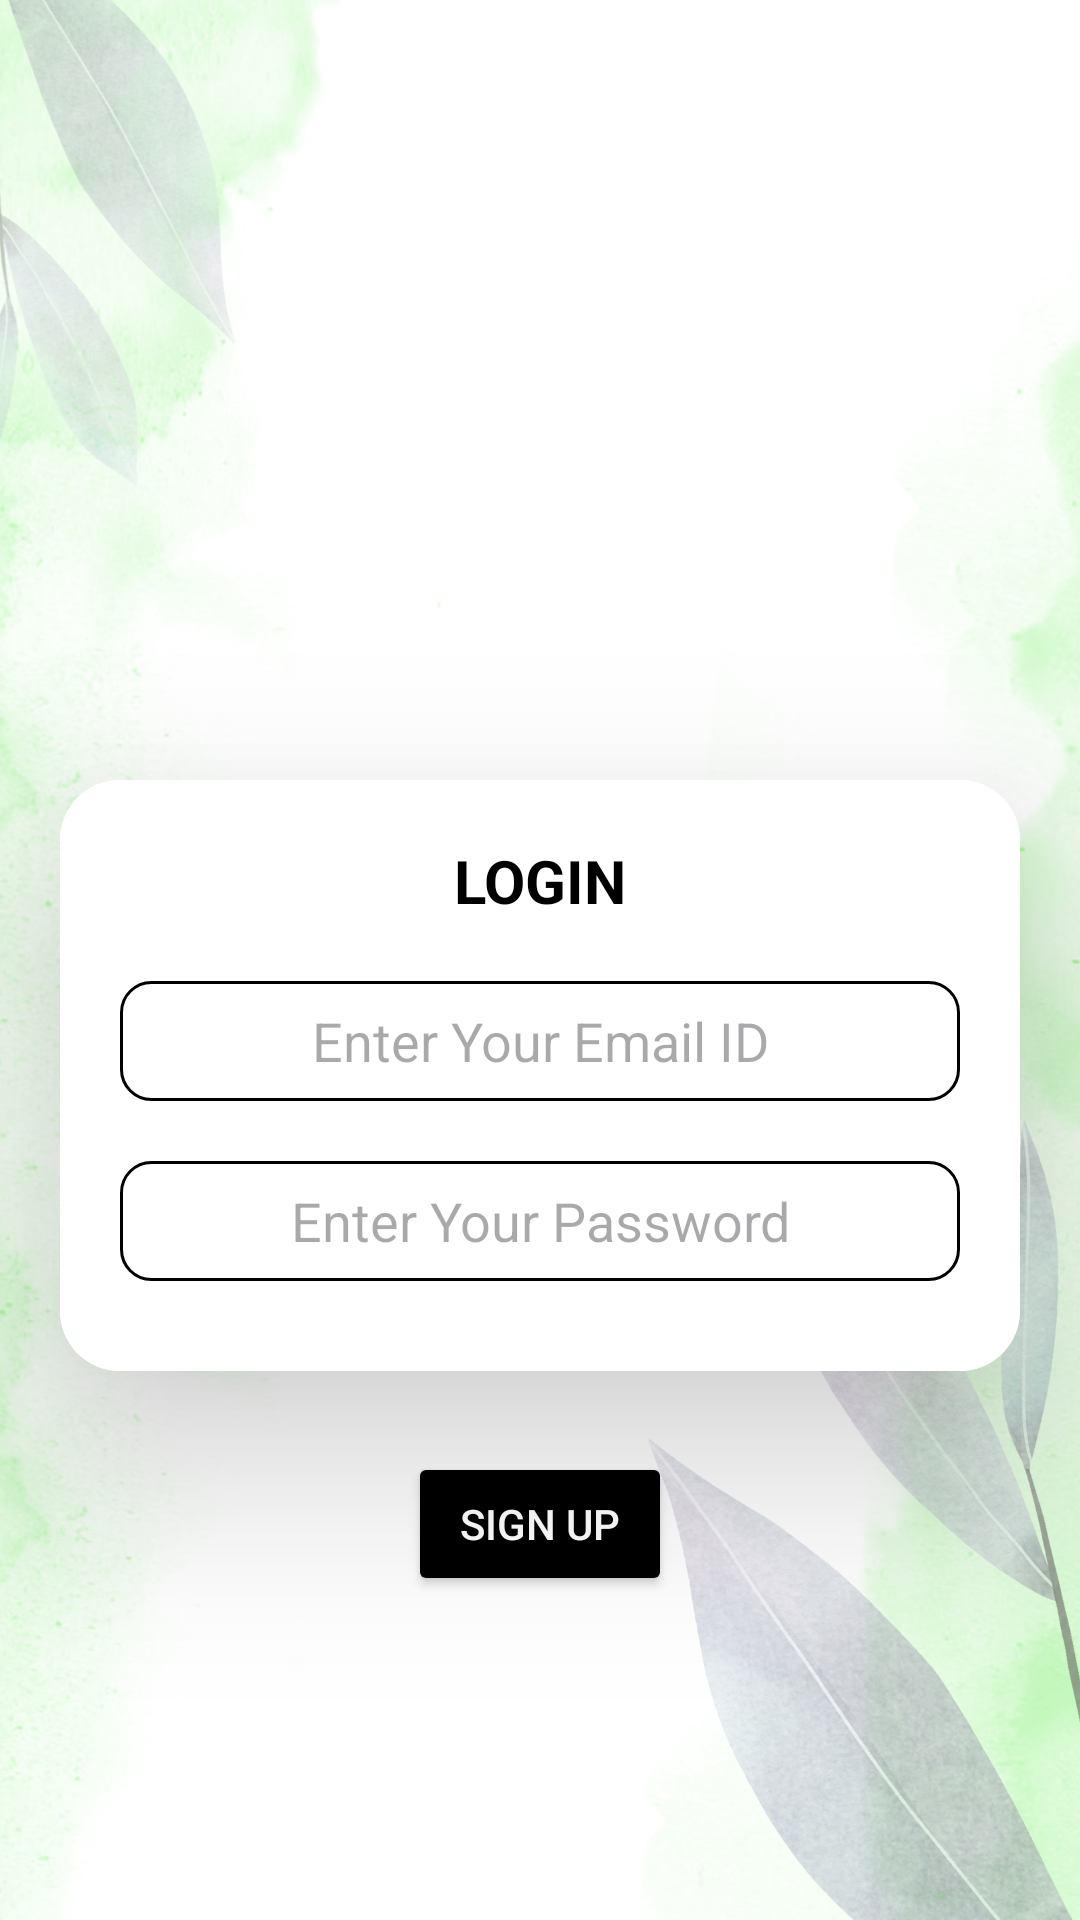

Layout XML and referenced resources for this Android screen:
<!-- AndroidManifest.xml: application theme Theme.Alertdialog -->
<!-- res/layout/activity_login_after_registration.xml -->
<?xml version="1.0" encoding="utf-8"?>
<LinearLayout xmlns:android="http://schemas.android.com/apk/res/android"
    xmlns:app="http://schemas.android.com/apk/res-auto"
    android:orientation="vertical"
    android:id="@+id/main"
    android:background="@drawable/background"
    android:layout_width="match_parent"
    android:layout_height="match_parent">

    <androidx.cardview.widget.CardView
        android:layout_width="match_parent"
        android:layout_marginStart="20dp"
        android:layout_marginEnd="20dp"
        android:layout_height="wrap_content"
        android:layout_gravity="center"
        android:layout_marginTop="260dp"
        app:cardElevation="40dp"
        app:cardCornerRadius="20dp"
        android:background="@color/white">


        <LinearLayout
            android:layout_width="match_parent"
            android:layout_height="match_parent"
            android:background="@color/white"
            android:orientation="vertical">

            <TextView
            android:layout_width="match_parent"
            android:layout_height="wrap_content"
            android:textStyle="bold"
            android:text="LOGIN"
            android:layout_marginStart="20dp"
            android:layout_marginEnd="20dp"
            android:layout_marginTop="20dp"

            android:textSize="20sp"
            android:textColor="@color/black"
            android:textAlignment="center" />

            <EditText
                android:id="@+id/emailIdTextLogin"
                android:layout_width="match_parent"
                android:layout_height="40dp"
                android:layout_marginStart="20dp"
                android:layout_marginEnd="20dp"
                android:layout_marginTop="20dp"
                android:background="@drawable/custom_edit_text2"
                android:textSize="18sp"
                android:textColor="@color/black"
                android:textAlignment="center"
                android:hint="Enter Your Email ID" />
            <EditText
                android:id="@+id/passwordTextLogin"
                android:layout_width="match_parent"
                android:layout_height="40dp"
                android:layout_marginStart="20dp"
                android:layout_marginEnd="20dp"
                android:layout_marginTop="20dp"
                android:background="@drawable/custom_edit_text2"
                android:textSize="18sp"
                android:textColor="@color/black"
                android:textAlignment="center"
                android:hint="Enter Your Password"
                android:layout_marginBottom="30dp"/>
        </LinearLayout>
    </androidx.cardview.widget.CardView>

    <Button
        android:layout_width="wrap_content"
        android:layout_height="wrap_content"
        android:layout_marginTop="27dp"
        android:text="Sign Up"
        android:id="@+id/signUp"
        android:textColor="@color/white"
        android:layout_gravity="center"
        android:backgroundTint="@color/black"/>

</LinearLayout>
<!-- resources referenced by this layout -->
<resources>
  <color name="black">#FF000000</color>
  <color name="white">#FFFFFFFF</color>
  <!-- drawable background: png bitmap (drawable, 889835 bytes) -->
  <!-- drawable custom_edit_text2 (drawable) -->
  <?xml version="1.0" encoding="utf-8"?>
  <shape xmlns:android="http://schemas.android.com/apk/res/android"
      android:shape="rectangle">
      <solid
          android:color="@color/white"/>
      <stroke
          android:width="1dp"
          android:color="@color/black" />
      <corners
          android:radius="10dp"/>
  
  
  
  </shape>
  <style name="Theme.Alertdialog" parent="Base.Theme.Nuncy" />
  <style name="Base.Theme.Nuncy" parent="Theme.Material3.DayNight.NoActionBar">
          
          
      </style>
</resources>
